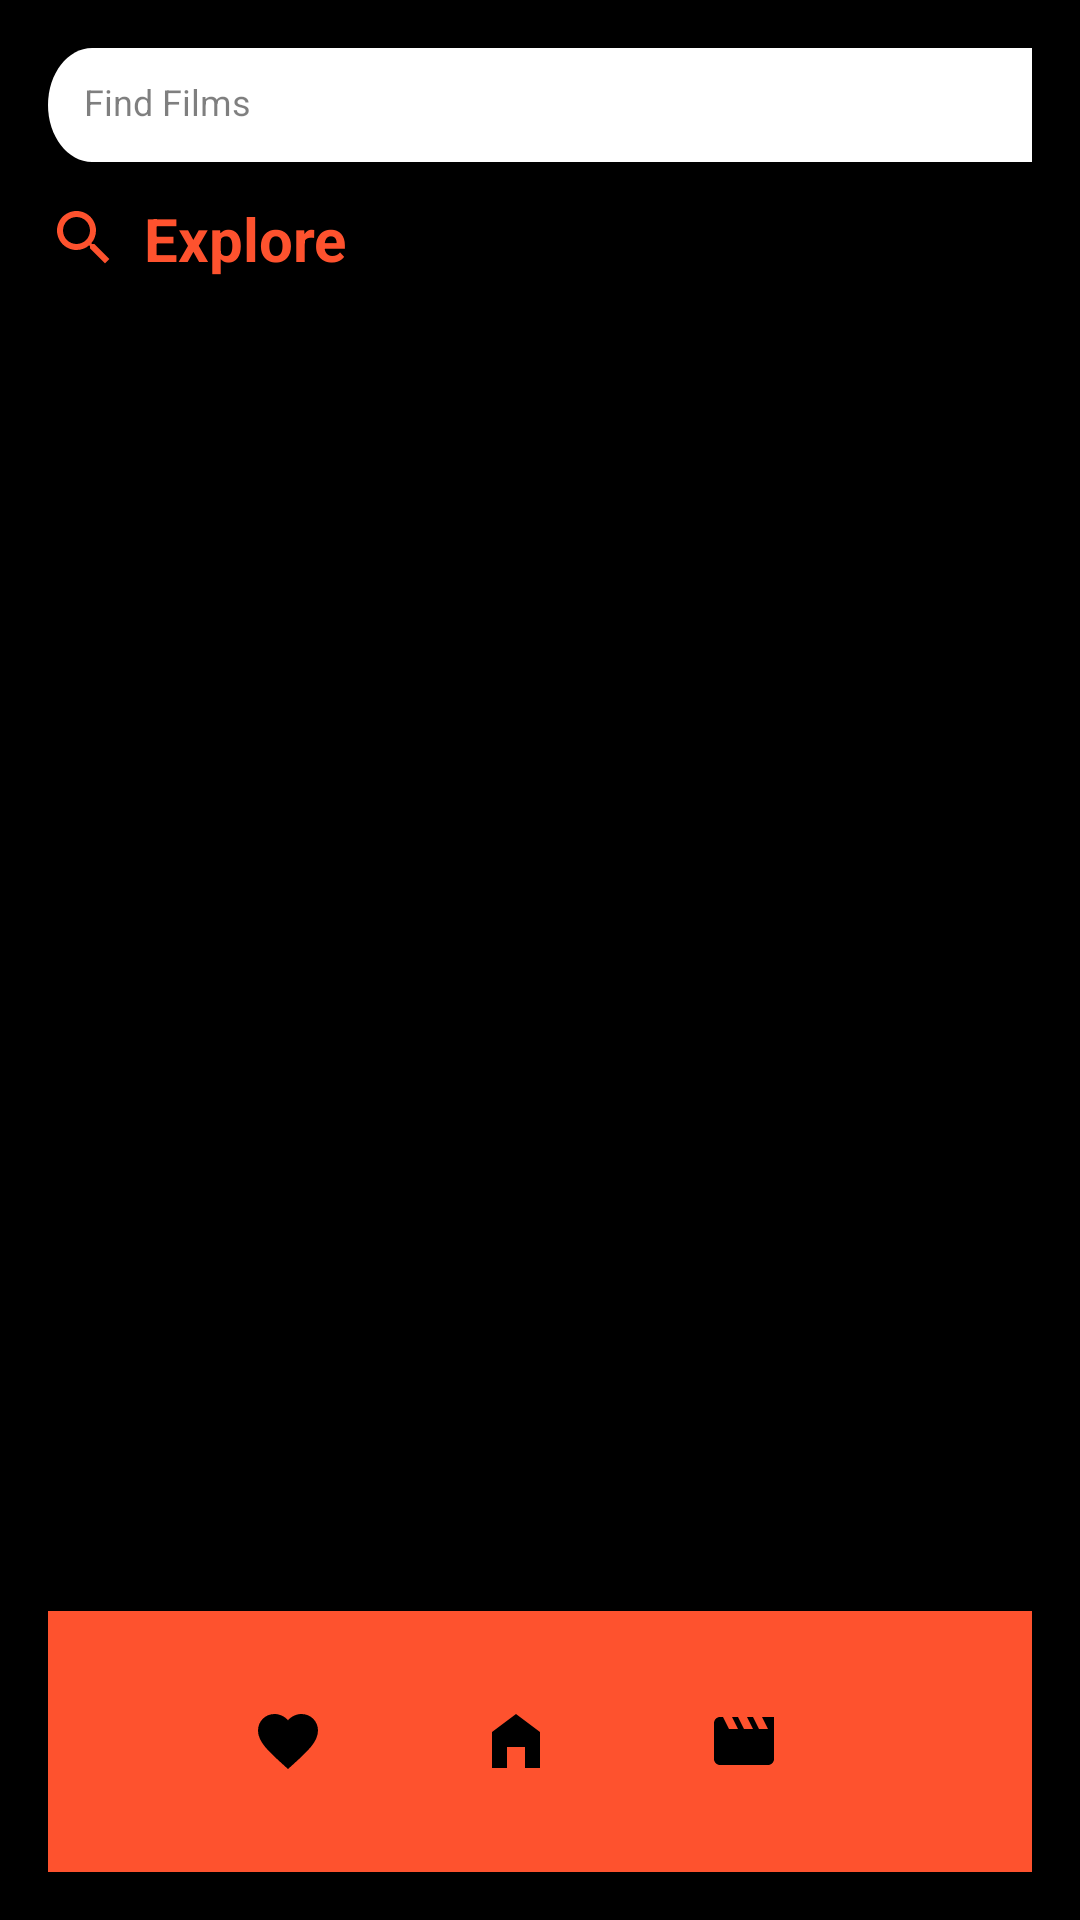

Here is an Android app screen rendered from its layout file. Give the layout XML and the strings, colors and styles it references.
<!-- AndroidManifest.xml: application theme Theme.FilmSpot -->
<!-- res/layout/fragment_explore.xml -->
<?xml version="1.0" encoding="utf-8"?>
<androidx.constraintlayout.widget.ConstraintLayout xmlns:android="http://schemas.android.com/apk/res/android"
    xmlns:app="http://schemas.android.com/apk/res-auto"
    xmlns:tools="http://schemas.android.com/tools"
    android:layout_width="match_parent"
    android:layout_height="match_parent"
    android:background="@android:color/black"
    android:padding="16dp">

    <TextView
        android:id="@+id/exploreTitle"
        android:layout_width="wrap_content"
        android:layout_height="wrap_content"
        android:layout_marginTop="50dp"
        android:drawableStart="@drawable/ic_search"
        android:drawablePadding="8dp"
        android:gravity="center_horizontal|top"
        android:text="@string/explore"
        android:textColor="@color/filmspot_icons"
        android:textSize="20sp"
        android:textStyle="bold"
        app:layout_constraintHorizontal_bias="0.05"
        app:layout_constraintLeft_toLeftOf="parent"
        app:layout_constraintRight_toRightOf="parent"
        app:layout_constraintStart_toStartOf="parent"
        app:layout_constraintTop_toTopOf="parent" />

    <EditText
        android:id="@+id/searchBox"
        android:layout_width="380dp"
        android:layout_height="38dp"
        android:background="@drawable/rectangle_3"
        android:drawablePadding="10dp"
        android:hint="@string/find_films"
        android:padding="12dp"
        android:layout_marginStart="7dp"
        android:textColorHint="#80000000"
        android:textSize="12sp"
        tools:layout_editor_absoluteY="85dp" />

    <androidx.recyclerview.widget.RecyclerView
        android:id="@+id/exploreRecyclerView"
        android:layout_width="373dp"
        android:layout_height="wrap_content"
        android:layout_marginTop="15dp"
        android:orientation="horizontal"
        app:layout_constraintTop_toBottomOf="@+id/searchBox" />

    <LinearLayout
        android:id="@+id/bottomBar"
        android:layout_width="match_parent"
        android:layout_height="87dp"
        android:background="@color/filmspot_icons"
        android:gravity="center"
        android:orientation="horizontal"
        app:layout_constraintBottom_toBottomOf="parent"
        app:layout_constraintEnd_toEndOf="parent"
        app:layout_constraintStart_toStartOf="parent">

        <ImageButton
            android:id="@+id/heartButton"
            android:layout_width="60dp"
            android:layout_height="60dp"
            android:layout_marginEnd="16dp"
            android:background="?attr/selectableItemBackgroundBorderless"
            android:tint="#000000"
            android:src="@drawable/ic_heart" />

        <ImageButton
            android:id="@+id/homeButton"
            android:layout_width="60dp"
            android:layout_height="60dp"
            android:layout_marginEnd="16dp"
            android:background="?attr/selectableItemBackgroundBorderless"
            android:tint="#000000"
            android:src="@drawable/ic_home" />

        <ImageButton
            android:id="@+id/claquetaButton"
            android:layout_width="60dp"
            android:layout_height="60dp"
            android:layout_marginEnd="16dp"
            android:background="?attr/selectableItemBackgroundBorderless"
            android:tint="#000000"
            android:src="@drawable/ic_claqueta" />
    </LinearLayout>


</androidx.constraintlayout.widget.ConstraintLayout>
<!-- resources referenced by this layout -->
<resources>
  <color name="filmspot_icons">#FE522E</color>
  <!-- drawable ic_claqueta (drawable) -->
  <vector xmlns:android="http://schemas.android.com/apk/res/android" android:height="24dp" android:tint="#FE522E" android:viewportHeight="24" android:viewportWidth="24" android:width="24dp">
        
      <path android:fillColor="@android:color/white" android:pathData="M18,4l2,4h-3l-2,-4h-2l2,4h-3l-2,-4H8l2,4H7L5,4H4c-1.1,0 -1.99,0.9 -1.99,2L2,18c0,1.1 0.9,2 2,2h16c1.1,0 2,-0.9 2,-2V4h-4z"/>
      
  </vector>
  <!-- drawable ic_heart (drawable) -->
  <vector xmlns:android="http://schemas.android.com/apk/res/android"
      android:width="24dp"
      android:height="24dp"
      android:viewportWidth="24"
      android:viewportHeight="24">
      <path
          android:fillColor="#FE522E"
          android:pathData="M12,21.35l-1.45,-1.32C5.4,15.36 2,12.28 2,8.5 2,5.42 4.42,3 7.5,3c1.74,0 3.41,0.81 4.5,2.09C13.09,3.81 14.76,3 16.5,3 19.58,3 22,5.42 22,8.5c0,3.78 -3.4,6.86 -8.55,11.54L12,21.35z"/>
  </vector>
  <!-- drawable ic_home (drawable) -->
  <vector xmlns:android="http://schemas.android.com/apk/res/android" android:height="24dp" android:tint="#FE522E" android:viewportHeight="24" android:viewportWidth="24" android:width="24dp">
        
      <path android:fillColor="@android:color/white" android:pathData="M12,3L4,9v12h5v-7h6v7h5V9z"/>
      
  </vector>
  <!-- drawable ic_search (drawable) -->
  <vector xmlns:android="http://schemas.android.com/apk/res/android" android:height="24dp" android:tint="#FE522E" android:viewportHeight="24" android:viewportWidth="24" android:width="24dp">
        
      <path android:fillColor="@android:color/white" android:pathData="M15.5,14h-0.79l-0.28,-0.27C15.41,12.59 16,11.11 16,9.5 16,5.91 13.09,3 9.5,3S3,5.91 3,9.5 5.91,16 9.5,16c1.61,0 3.09,-0.59 4.23,-1.57l0.27,0.28v0.79l5,4.99L20.49,19l-4.99,-5zM9.5,14C7.01,14 5,11.99 5,9.5S7.01,5 9.5,5 14,7.01 14,9.5 11.99,14 9.5,14z"/>
      
  </vector>
  <!-- drawable rectangle_3 (drawable) -->
  <vector xmlns:android="http://schemas.android.com/apk/res/android"
      android:width="349dp"
      android:height="27dp"
      android:viewportWidth="349"
      android:viewportHeight="27">
      <path
          android:pathData="M13.5,0h322c7.456,0,13.5,6.044,13.5,13.5s-6.044,13.5-13.5,13.5H13.5C6.044,27,0,20.956,0,13.5S6.044,0,13.5,0Z"
          android:fillColor="#FFFFFF"/>
  </vector>
  <string name="explore">Explore</string>
  <string name="find_films">Find Films</string>
  <style name="Theme.FilmSpot" parent="Base.Theme.FilmSpot" />
  <style name="Base.Theme.FilmSpot" parent="Theme.Material3.DayNight.NoActionBar">
          
          
      </style>
</resources>
